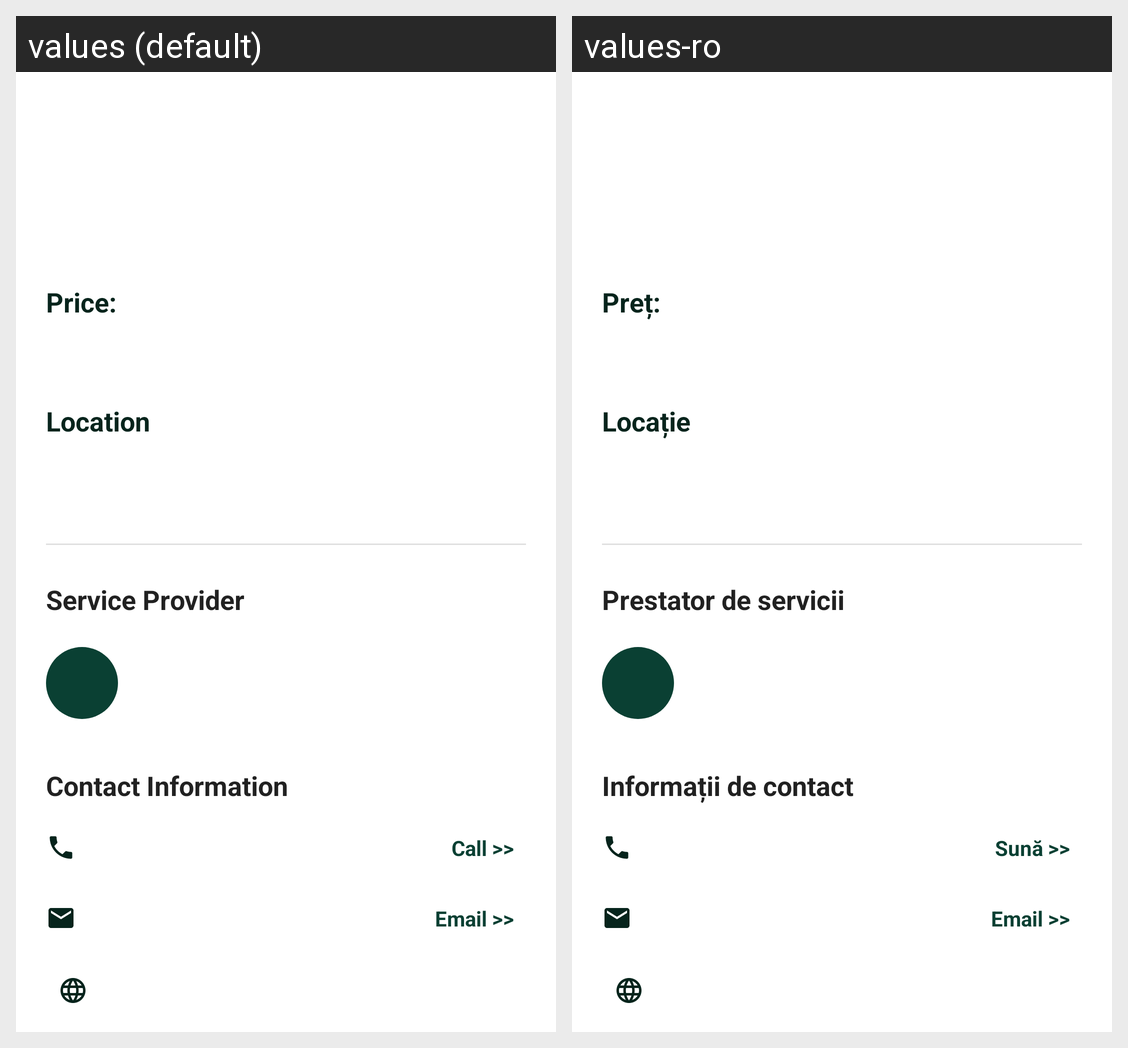

Translations of the strings shown on this Android screen, per locale in the grid:
Android screen res/layout/fragment_listing_detail.xml rendered under 2 locales, left to right: values (default), values-ro. Device: Nexus 5 (rendered at 1080×1920; each locale shown at half size, 540×960, under a caption strip naming it); theme Theme.Mestero.
Strings drawn on this screen, with the default value and each locale's value (text and hints the layout hard-codes, and strings that could not be matched under every locale, appear in the picture but are not listed):

price_label
  values: Price:
  values-ro: Preț:

listing_detail_location
  values: Location
  values-ro: Locație

service_provider
  values: Service Provider
  values-ro: Prestator de servicii

contact_information
  values: Contact Information
  values-ro: Informații de contact

call
  values: Call >>
  values-ro: Sună >>

email
  values: Email >>
  values-ro: Email >>
